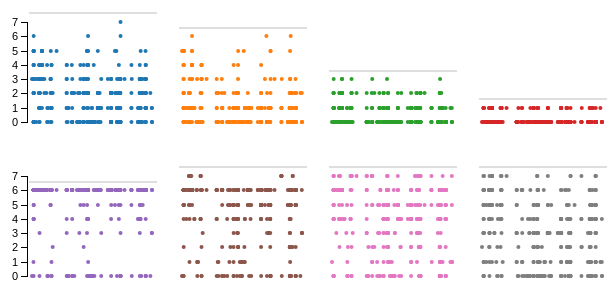
D3 v3 page, settled after 360 driven frames (6 s of simulated time); the page loaded 1 data file(s).



    var box_width = 150,
        box_height = 150,
        box_padding = 5;

    var width = box_width * 4,
        height = box_height,
        padding = 25;

    var color = d3.scale.category10();

    var circle_radius = 2;
    var max_freq_periodo = { 1: 6, 2: 7, 3: 7, 4: 7, 5: 7, 6: 6, 7: 3, 8: 1 };
    var padding_line = 0.6;
    var padding_x0 = 22;

    var yAxisPadding = 20;

    var yScale = d3.scale.linear()
        .domain([0, 7])
        .rangeRound([height - padding, padding]);

    var yAxis = d3.svg.axis()
        .scale(yScale)
        .orient("left")
        .ticks(8);


    // PLOTS ABOVE

    var svg1 = d3.select(".above")
        .append("svg")
        .attr("class", "svg1")
        .attr("width", width)
        .attr("height", height);

    svg1.append("g")
        .attr("class", "axis")
        .attr("transform", "translate(" + yAxisPadding + ",0)")
        .call(yAxis);

    plot_above(5);
    plot_above(6);
    plot_above(7);
    plot_above(8);

    function plot_above(periodo) {

        d3.csv("todos_matches.csv", function (error, data) {

            if (error) throw error;

            data.forEach(function (d) {
                d.mat = +d.mat,
                    d.periodo = +d.periodo,
                    d.freq = +d.freq
            });

            var mydata = data.filter(function(d) { return d.periodo === periodo; });

            max_mat = d3.max(data, function (d) {
                return d.mat;
            });
            min_mat = d3.min(data, function (d) {
                return d.mat;
            });

            var quinto_periodo = 5;
            var x0 = (box_width * (periodo - quinto_periodo));

            var box = d3.select("svg.svg1")
               .append("g")
                .attr("width", box_width)
                .attr("height", box_height)
                .attr("transform", "translate(" + x0 + "," + 0 + ")");

            var xScale = d3.scale.linear()
                .domain([min_mat, max_mat])
                .range([padding, box_width - box_padding]);

            box.selectAll("circle")
                .data(mydata)
                .enter()
                .append("circle")
                .attr("cx", function (d) {
                    return xScale(d.mat);
                })
                .attr("cy", function (d) {
                    return yScale(d.freq);
                })
                .attr("r", circle_radius)
                .style("fill", function (d) {
                    return color(d.periodo);
                });

            d3.select("svg.svg1")
                .append("line")
                .attr("class", "mean-line")
                .attr("x1", x0 + padding_x0)
                .attr("x2", x0 + box_width)
                .attr("y1", yScale(max_freq_periodo[periodo] + padding_line))
                .attr("y2", yScale(max_freq_periodo[periodo] + padding_line))
                .style("stroke", "rgb(189, 189, 189)");

        }); // close read data

    }


    // PLOTS UNDER

    var svg2 = d3.select(".below")
        .append("svg")
        .attr("class", "svg2")
        .attr("width", width)
        .attr("height", height);

    svg2.append("g")
        .attr("class", "axis")
        .attr("transform", "translate(" + yAxisPadding + ",0)")
        .call(yAxis);

    plot_under(1);
    plot_under(2);
    plot_under(3);
    plot_under(4);

    function plot_under(periodo) {

        d3.csv("todos_matches.csv", function (error, data) {

            if (error) throw error;

            data.forEach(function (d) {
                d.mat = +d.mat,
                    d.periodo = +d.periodo,
                    d.freq = +d.freq
            });

            var mydata = data.filter(function(d) { return d.periodo === periodo; });

            max_mat = d3.max(data, function (d) {
                return d.mat;
            });
            min_mat = d3.min(data, function (d) {
                return d.mat;
            });

            var x0 = box_width * (periodo - 1);

            var box = d3.select("svg.svg2")
                .append("g")
                .attr("width", box_width)
                .attr("height", box_height)
                .attr("transform", "translate(" + x0 + "," + 0 + ")");

            var xScale = d3.scale.linear()
                .domain([min_mat, max_mat])
                .range([padding, box_width - box_padding]);

            box.selectAll("circle")
                .data(mydata)
                .enter()
                .append("circle")
                .attr("cx", function (d) {
                    return xScale(d.mat);
                })
                .attr("cy", function (d) {
                    return yScale(d.freq);
                })
                .attr("r", circle_radius)
                .style("fill", function (d) {
                    return color(d.periodo);
                });

            d3.select("svg.svg2")
                .append("line")
                .attr("class", "mean-line")
                .attr("x1", x0 + padding_x0)
                .attr("x2", x0 + box_width)
                .attr("y1", yScale(max_freq_periodo[periodo] + padding_line))
                .attr("y2", yScale(max_freq_periodo[periodo] + padding_line))
                .style("stroke", "rgb(189, 189, 189)");

        }); // close read data

    }









### data: todos_matches.csv
mat, periodo, freq
46876753, 1, 0
99343432, 1, 6
99343433, 1, 1
103343436, 1, 6
104343425, 1, 6
104343426, 1, 4
104343427, 1, 0
104343429, 1, 6
104343430, 1, 4
104343431, 1, 6
104343438, 1, 6
105343538, 1, 6
105343539, 1, 6
105343544, 1, 5
105343545, 1, 6
105343546, 1, 6
105343548, 1, 6
105343549, 1, 6
105343551, 1, 6
106343541, 1, 6
106343545, 1, 6
106343546, 1, 6
106343547, 1, 6
106343548, 1, 5
106343549, 1, 4
106343551, 1, 6
200645921, 1, 6
200645922, 1, 6
297835329, 1, 6
297835330, 1, 6
297835332, 1, 6
297835333, 1, 6
297835335, 1, 6
297835336, 1, 6
297835337, 1, 6
310621860, 1, 0
310621861, 1, 6
310621864, 1, 6
310621867, 1, 6
310621869, 1, 6
310621870, 1, 6
311621863, 1, 6
311621865, 1, 6
311621866, 1, 6
311621867, 1, 6
311621868, 1, 6
311621869, 1, 6
311621871, 1, 6
312621857, 1, 6
312621858, 1, 6
312621862, 1, 6
312621863, 1, 6
313621856, 1, 6
313621857, 1, 6
313621860, 1, 3
313621861, 1, 6
313621863, 1, 6
313621868, 1, 6
376934460, 1, 6
397706291, 1, 6
... 2,940 more rows